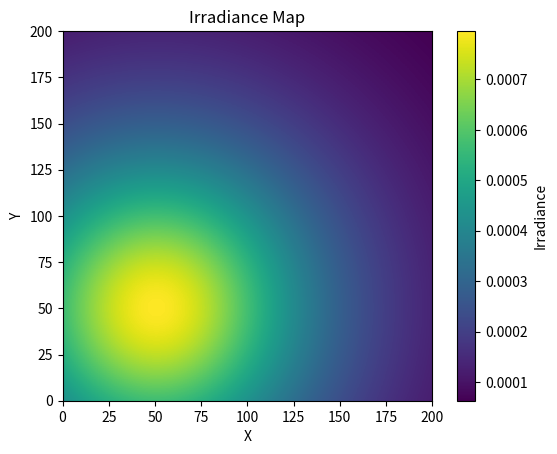

Write Python code to recreate this figure.
import numpy as np
import matplotlib.pyplot as plt


def calculate_irradiance(position, normal, sources):
    """
    Calculate irradiance at a given position on the surface.

    Parameters:
        position (np.array): 3D coordinates of the point on the surface.
        normal (np.array): Normal vector at the given position on the surface.
        sources (list): List of light sources, where each source is a tuple (source_position, intensity, incident_angle, inclination_angle).

    Returns:
        irradiance (float): Total irradiance at the given position.
    """
    irradiance = 0.0
    for source_position, intensity, incident_angle, inclination_angle in sources:
        light_direction = source_position - position
        light_direction = light_direction / np.linalg.norm(light_direction)

        cos_theta = np.dot(light_direction, normal)
        sin_phi = np.sin(np.radians(inclination_angle))

        distance = np.linalg.norm(position - source_position)
        irradiance += intensity * cos_theta * sin_phi / (4 * np.pi * distance ** 2)
    return irradiance


def generate_irradiance_map(surface_size, sources):
    """
    Generate an irradiance map for a surface with punctual light sources.

    Parameters:
        surface_size (tuple): Size of the surface (width, height).
        sources (list): List of light sources, where each source is a tuple (source_position, intensity, incident_angle, inclination_angle).

    Returns:
        irradiance_map (np.array): 2D array representing the irradiance map.
    """
    width, height = surface_size
    irradiance_map = np.zeros((width, height))

    for i in range(width):
        for j in range(height):
            position = np.array([i, j, 0])  # Assuming a 2D surface in the xy-plane
            normal = np.array([0, 0, 1])  # Assuming the normal vector is pointing in the positive z-direction
            irradiance_map[i, j] = calculate_irradiance(position, normal, sources)

    return irradiance_map


# Example usage:
light_sources = [
    (np.array([50, 50, 100]), 100, 45, 90),
    # Example light source at position [5, 5, 10] with intensity 100, incident angle 45 degrees, and inclination angle 30 degrees
]

surface_size = (200, 200)  # Adjust the size of the surface as needed
irradiance_map = generate_irradiance_map(surface_size, light_sources)

# Display the irradiance map using matplotlib
plt.imshow(irradiance_map, cmap='viridis', origin='lower', extent=(0, surface_size[0], 0, surface_size[1]))
plt.colorbar(label='Irradiance')
plt.title('Irradiance Map')
plt.xlabel('X')
plt.ylabel('Y')
plt.show()